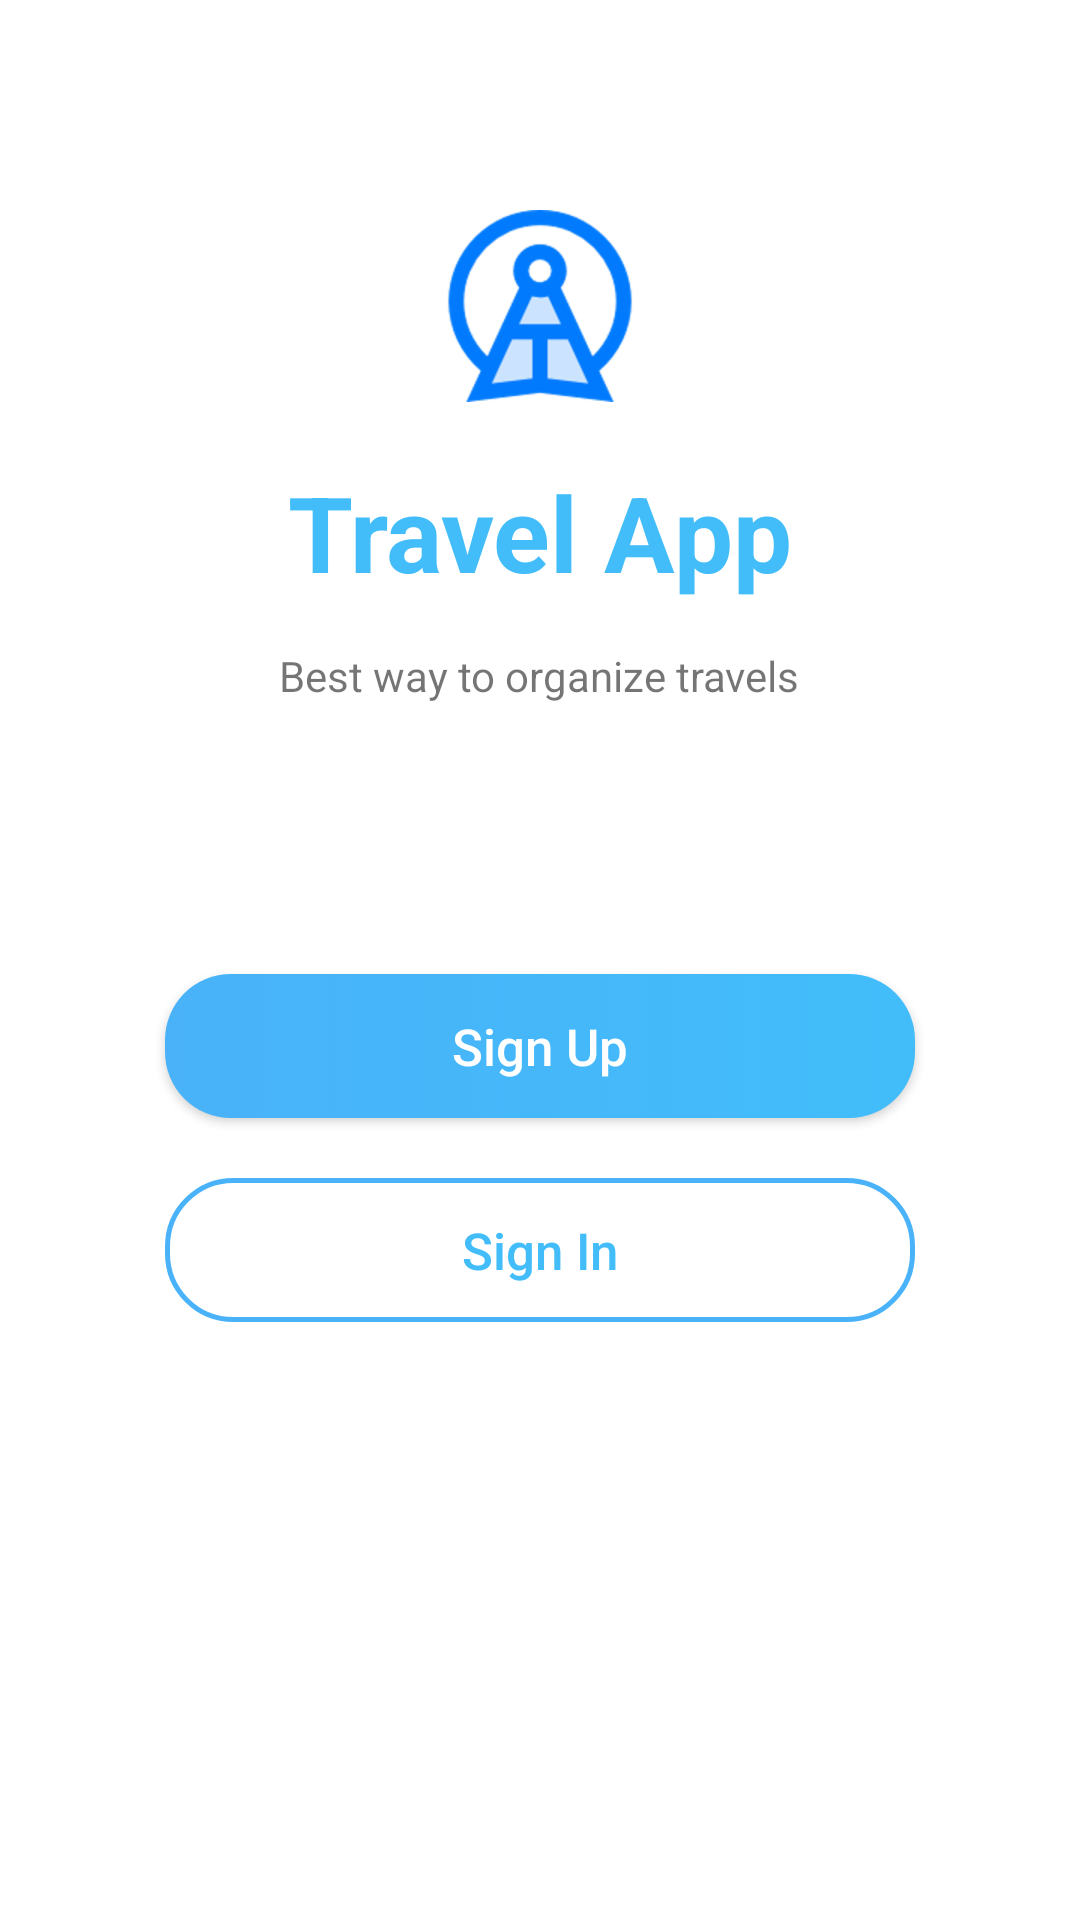

Here is an Android app screen rendered from its layout file. Give the layout XML and the strings, colors and styles it references.
<!-- AndroidManifest.xml: application theme AppTheme -->
<!-- res/layout/activity_welcome_screen.xml -->
<?xml version="1.0" encoding="utf-8"?>
<RelativeLayout xmlns:android="http://schemas.android.com/apk/res/android"
    xmlns:app="http://schemas.android.com/apk/res-auto"
    xmlns:tools="http://schemas.android.com/tools"
    android:layout_width="match_parent"
    android:layout_height="match_parent"
    tools:context=".WelcomeScreen"
    android:background="@android:color/white">

    <ImageView
        android:layout_width="wrap_content"
        android:layout_height="wrap_content"
        android:layout_marginTop="70dp"
        android:layout_centerHorizontal="true"
        android:src="@drawable/logo"
        android:contentDescription="@string/app_name"
        android:id="@+id/appLogo"/>

    <TextView
        android:layout_width="wrap_content"
        android:layout_height="wrap_content"
        android:layout_centerHorizontal="true"
        android:layout_below="@+id/appLogo"
        android:layout_marginTop="20dp"
        android:textSize="35sp"
        android:id="@+id/label"
        android:textColor="@color/colorPrimary"
        android:text="@string/app_name"
        android:textStyle="bold"/>

    <TextView
        android:layout_width="wrap_content"
        android:layout_height="wrap_content"
        android:layout_centerHorizontal="true"
        android:layout_below="@+id/label"
        android:layout_marginTop="15dp"
        android:id="@+id/moto"
        android:text="@string/best_way_to_organize_travels"/>

    <Button
        android:layout_width="250dp"
        android:layout_height="wrap_content"
        android:layout_centerHorizontal="true"
        android:layout_below="@+id/moto"
        android:layout_marginTop="90dp"
        android:text="@string/sign_up"
        android:textSize="17sp"
        android:textColor="@android:color/white"
        android:background="@drawable/signup_back"
        android:id="@+id/btnSignUp"
        android:textAllCaps="false"/>

    <Button
        android:layout_width="250dp"
        android:layout_height="wrap_content"
        android:layout_centerHorizontal="true"
        android:layout_below="@+id/btnSignUp"
        android:layout_marginTop="20dp"
        android:text="@string/sign_in"
        android:textSize="17sp"
        android:textColor="@color/colorPrimary"
        android:background="@drawable/signin_back"
        android:id="@+id/btnSignIn"
        android:textAllCaps="false"/>

</RelativeLayout>
<!-- resources referenced by this layout -->
<resources>
  <color name="colorPrimary">#42bdfa</color>
  <!-- drawable logo: png bitmap (drawable-hdpi, 6314 bytes) -->
  <!-- drawable signin_back (drawable) -->
  <?xml version="1.0" encoding="utf-8"?>
  <selector xmlns:android="http://schemas.android.com/apk/res/android">
  
      <item android:state_pressed="true">
          <shape>
              <solid android:color="@color/colorPrimaryDark"/>
              <corners android:radius="22dp"/>
          </shape>
      </item>
  
      <item>
          <shape>
              <stroke android:color="@color/colorPrimaryDark"
                  android:width="1.5dp"/>
              <corners android:radius="22dp"/>
          </shape>
      </item>
  
  
  </selector>
  <!-- drawable signup_back (drawable) -->
  <?xml version="1.0" encoding="utf-8"?>
  <selector xmlns:android="http://schemas.android.com/apk/res/android">
  
      <item android:state_pressed="true">
          <shape>
              <solid android:color="@android:color/darker_gray"/>
              <corners android:radius="22dp"/>
          </shape>
      </item>
  
      <item>
          <shape>
              <gradient android:angle="180"
                  android:startColor="@color/colorPrimary"
                  android:endColor="@color/colorPrimaryDark"/>
              <corners android:radius="22dp"/>
          </shape>
      </item>
  
  </selector>
  <string name="app_name">Travel App</string>
  <string name="best_way_to_organize_travels">Best way to organize travels</string>
  <string name="sign_in">Sign In</string>
  <string name="sign_up">Sign Up</string>
  <style name="AppTheme" parent="Theme.AppCompat.Light.NoActionBar">
          
          <item name="colorPrimary">@color/colorPrimary</item>
          <item name="colorPrimaryDark">@color/colorPrimaryDark</item>
          <item name="colorAccent">@color/colorAccent</item>
      </style>
  <color name="colorPrimaryDark">#49b2f9</color>
  <color name="colorAccent">#35bbda</color>
</resources>
